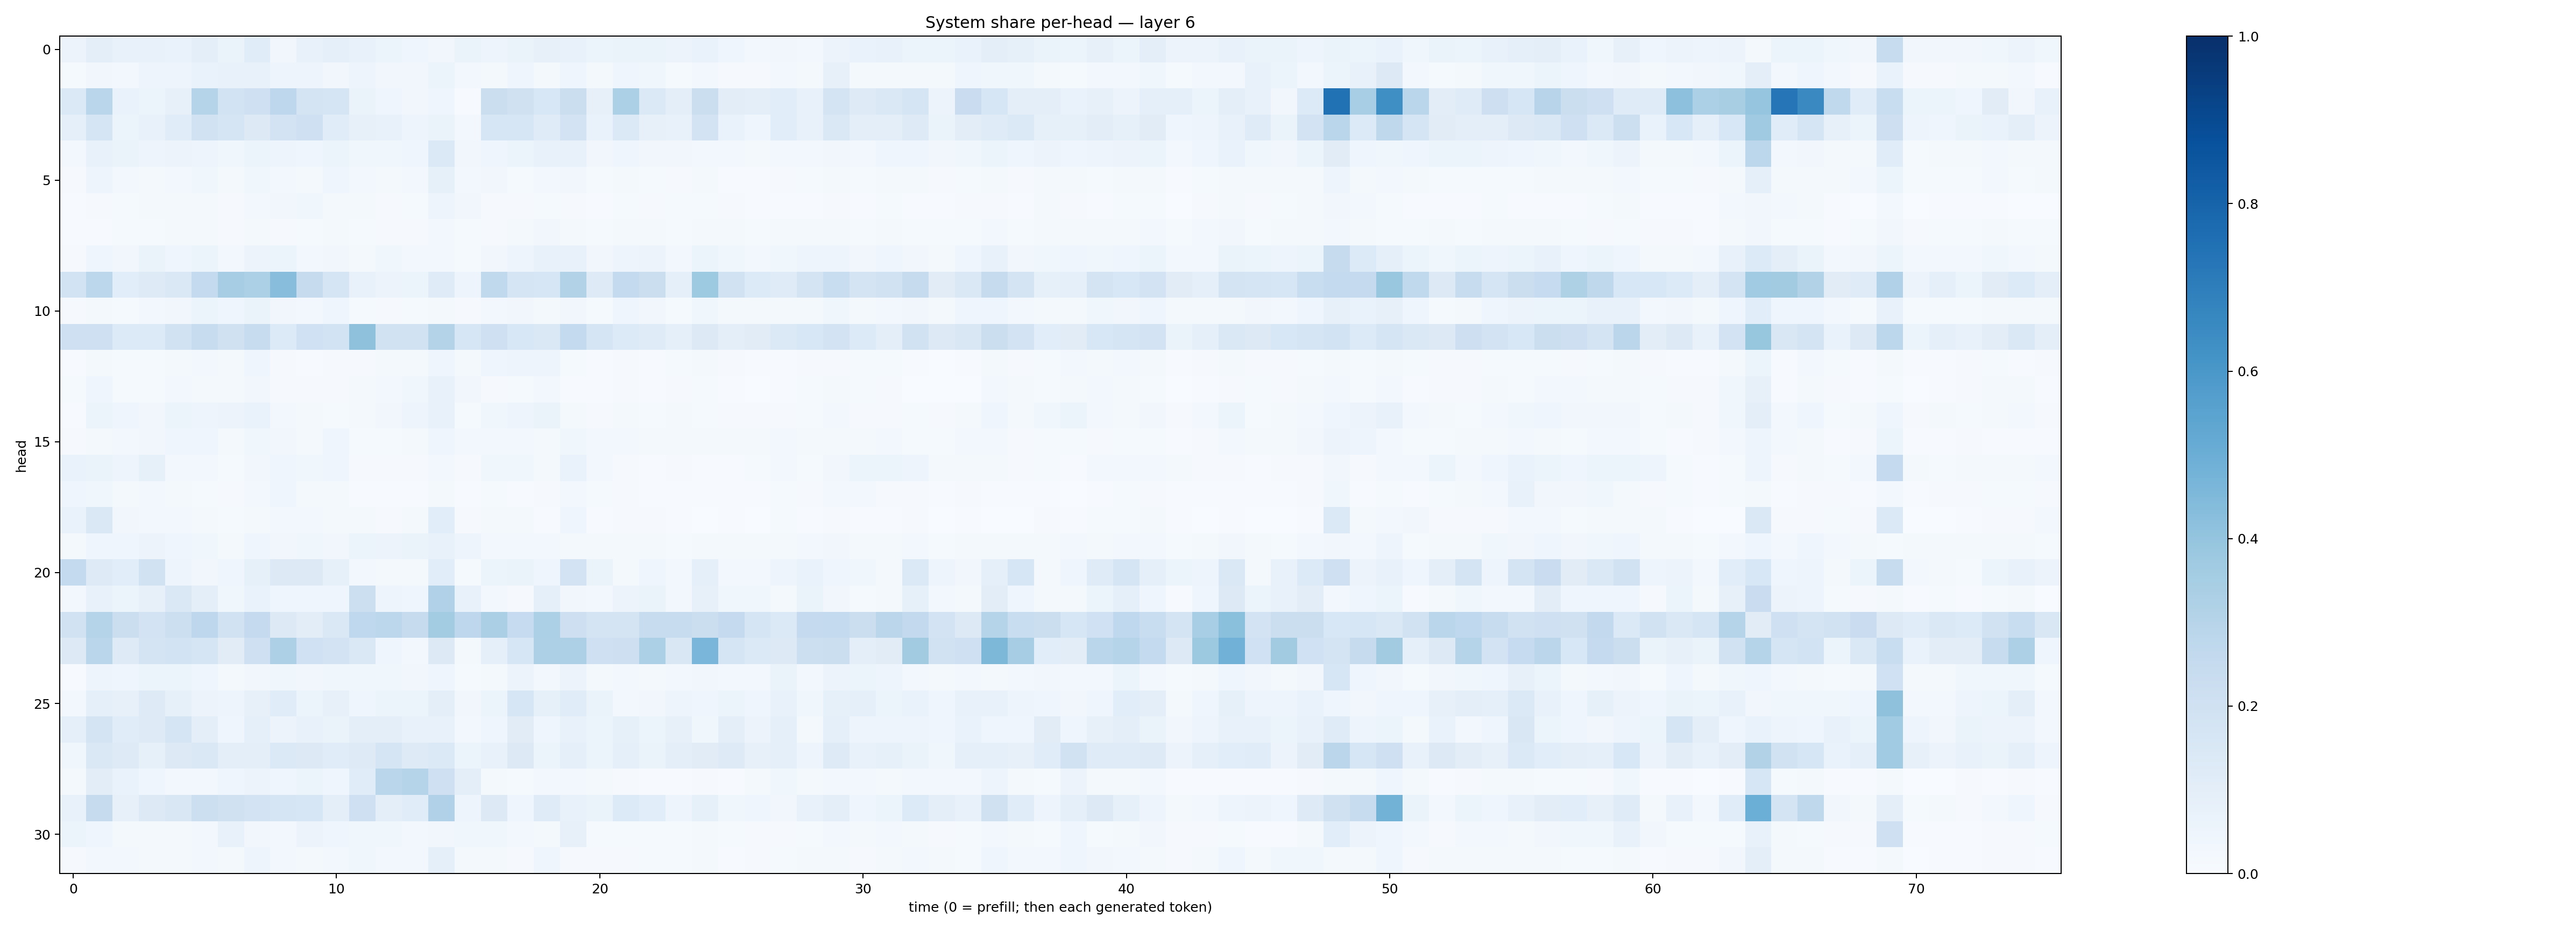

Source data for this figure (header and first rows):
0.056722917, 0.09982444, 0.07524259, 0.076899886, 0.069670856, 0.09571514, 0.06396115, 0.114691615, 0.034251902, 0.071670316, 0.089241326, 0.07499992, 0.05266028, 0.040502496, 0.032365113, 0.06410163, 0.050440576, 0.06489181, 0.0783814, 0.077023804, 0.053166635, 0.06608905, 0.06292891, 0.05530947
0.0129, 0.03355, 0.03095, 0.04959, 0.05028, 0.06881, 0.07336, 0.07311, 0.05073, 0.04802, 0.03314, 0.04816, 0.03453, 0.03484, 0.0511, 0.0259, 0.02065, 0.04172, 0.01836, 0.03945, 0.01729, 0.03977, 0.0382, 0.01474
0.1372, 0.2856, 0.06872, 0.06226, 0.08063, 0.2974, 0.1847, 0.2097, 0.2745, 0.1755, 0.1699, 0.06549, 0.04172, 0.03486, 0.04551, 0.006455, 0.2238, 0.1962, 0.1529, 0.223, 0.08056, 0.3295, 0.137, 0.09894
0.08711, 0.1656, 0.05928, 0.0741, 0.1169, 0.1898, 0.1677, 0.1319, 0.1833, 0.2058, 0.1152, 0.08024, 0.07265, 0.0499, 0.06537, 0.02364, 0.1584, 0.1594, 0.1193, 0.1814, 0.0697, 0.1373, 0.07996, 0.07371
0.0289, 0.07122, 0.06361, 0.04965, 0.05635, 0.04867, 0.0358, 0.05436, 0.04985, 0.04424, 0.06098, 0.03544, 0.03718, 0.04199, 0.1394, 0.0326, 0.03931, 0.05388, 0.07103, 0.0757, 0.03337, 0.0453, 0.03215, 0.03388
0.00896, 0.0472, 0.02482, 0.02073, 0.02499, 0.03623, 0.01736, 0.03629, 0.02456, 0.02216, 0.04587, 0.02527, 0.01866, 0.02945, 0.08279, 0.02697, 0.03289, 0.01518, 0.02949, 0.03209, 0.01232, 0.018, 0.0124, 0.0114
0.006302, 0.01135, 0.01285, 0.01942, 0.02169, 0.01811, 0.01081, 0.02715, 0.03273, 0.03743, 0.02301, 0.01923, 0.008582, 0.01448, 0.05006, 0.03271, 0.01002, 0.01169, 0.01488, 0.008222, 0.005759, 0.01327, 0.01057, 0.01495
0.003954, 0.007383, 0.01505, 0.01305, 0.01919, 0.02217, 0.009144, 0.01871, 0.01114, 0.01188, 0.01957, 0.01299, 0.01022, 0.01135, 0.02678, 0.0135, 0.008672, 0.02097, 0.03496, 0.01778, 0.0153, 0.01698, 0.01857, 0.01429
0.01147, 0.04618, 0.03206, 0.06629, 0.04545, 0.06232, 0.02921, 0.05816, 0.05903, 0.02525, 0.03339, 0.02088, 0.03528, 0.02956, 0.02523, 0.01394, 0.03212, 0.04796, 0.07515, 0.07135, 0.03488, 0.04708, 0.05488, 0.02748
0.1847, 0.2804, 0.1078, 0.1244, 0.1433, 0.2575, 0.3488, 0.3283, 0.4291, 0.2442, 0.1681, 0.07214, 0.05585, 0.0603, 0.1207, 0.04961, 0.2622, 0.1694, 0.1572, 0.3122, 0.1234, 0.256, 0.2205, 0.0903
0.01076, 0.02012, 0.01248, 0.02966, 0.03274, 0.05963, 0.04602, 0.063, 0.03138, 0.02759, 0.04106, 0.01417, 0.01168, 0.01356, 0.02174, 0.008367, 0.02888, 0.03265, 0.02008, 0.03332, 0.01526, 0.04187, 0.0329, 0.01291
0.206, 0.2084, 0.1343, 0.1331, 0.1919, 0.2393, 0.1968, 0.2346, 0.1356, 0.2009, 0.184, 0.4123, 0.1916, 0.1896, 0.3048, 0.1566, 0.2052, 0.153, 0.1456, 0.255, 0.1671, 0.1364, 0.1179, 0.08658
0.005739, 0.01936, 0.01375, 0.01337, 0.01777, 0.02422, 0.02055, 0.04228, 0.01158, 0.006489, 0.007976, 0.01075, 0.01616, 0.02326, 0.03949, 0.02161, 0.04145, 0.04763, 0.04744, 0.0121, 0.006394, 0.009165, 0.006133, 0.01219
0.0152, 0.04466, 0.01536, 0.01323, 0.02353, 0.02033, 0.02033, 0.03227, 0.009244, 0.007927, 0.01156, 0.01612, 0.02564, 0.03634, 0.07622, 0.03354, 0.01103, 0.01278, 0.02901, 0.007313, 0.005339, 0.009426, 0.006107, 0.008911
0.007442, 0.05273, 0.04276, 0.03441, 0.05441, 0.04805, 0.05612, 0.06692, 0.02462, 0.01842, 0.0124, 0.02089, 0.0349, 0.04811, 0.07594, 0.01556, 0.03768, 0.04957, 0.06419, 0.02184, 0.009513, 0.02303, 0.01468, 0.01767
0.009284, 0.02174, 0.02723, 0.03201, 0.04393, 0.04234, 0.01962, 0.03631, 0.03175, 0.02305, 0.04296, 0.01348, 0.01207, 0.01594, 0.04658, 0.02605, 0.02893, 0.03112, 0.02302, 0.03656, 0.02459, 0.02775, 0.02201, 0.01705
0.06993, 0.06624, 0.04801, 0.08568, 0.02774, 0.0249, 0.01259, 0.03467, 0.04152, 0.03821, 0.0427, 0.01118, 0.01106, 0.01079, 0.02865, 0.01034, 0.03601, 0.03714, 0.01925, 0.06944, 0.0239, 0.01019, 0.006802, 0.0109
0.04257, 0.03839, 0.02123, 0.02593, 0.0188, 0.01453, 0.01009, 0.03037, 0.03924, 0.01687, 0.01882, 0.006163, 0.004686, 0.005656, 0.02173, 0.004109, 0.01451, 0.006429, 0.007932, 0.02956, 0.01429, 0.009894, 0.00477, 0.007784
0.06981, 0.1435, 0.03154, 0.02717, 0.02924, 0.01992, 0.0141, 0.01965, 0.02583, 0.02352, 0.01571, 0.0182, 0.008741, 0.0158, 0.1074, 0.01012, 0.0209, 0.01895, 0.006123, 0.04648, 0.004084, 0.009244, 0.008758, 0.006205
0.01799, 0.04024, 0.04296, 0.05731, 0.04128, 0.03617, 0.02173, 0.04323, 0.03473, 0.03535, 0.03397, 0.05374, 0.05845, 0.065, 0.07126, 0.04911, 0.02493, 0.03035, 0.02622, 0.01899, 0.02055, 0.02308, 0.01771, 0.01502
0.2569, 0.1242, 0.1061, 0.1909, 0.05034, 0.03289, 0.04427, 0.08495, 0.1315, 0.1302, 0.08264, 0.03013, 0.01722, 0.02128, 0.1085, 0.01375, 0.05918, 0.06254, 0.04504, 0.1813, 0.06273, 0.02324, 0.0394, 0.02955
0.02816, 0.071, 0.06044, 0.08029, 0.1445, 0.09802, 0.03665, 0.06803, 0.04583, 0.03968, 0.0404, 0.2165, 0.04693, 0.0437, 0.3197, 0.07275, 0.02523, 0.01148, 0.08839, 0.03448, 0.03085, 0.05481, 0.06477, 0.02964
0.1914, 0.2983, 0.2232, 0.1806, 0.2182, 0.2739, 0.1936, 0.2512, 0.1315, 0.1023, 0.145, 0.2676, 0.28, 0.2422, 0.3576, 0.2762, 0.3336, 0.2493, 0.3315, 0.2144, 0.175, 0.1776, 0.2359, 0.2413
0.1251, 0.2883, 0.1242, 0.1751, 0.1843, 0.1664, 0.1096, 0.2082, 0.3256, 0.1995, 0.1832, 0.1417, 0.04161, 0.02471, 0.1304, 0.01937, 0.092, 0.1579, 0.3273, 0.3265, 0.2049, 0.2122, 0.3299, 0.1516
0.007709, 0.04697, 0.04116, 0.0528, 0.05982, 0.04141, 0.0231, 0.0331, 0.03768, 0.03369, 0.03819, 0.03716, 0.03851, 0.0321, 0.03921, 0.01435, 0.01624, 0.05645, 0.02932, 0.055, 0.02283, 0.02639, 0.01812, 0.02484
0.02576, 0.08726, 0.0789, 0.1231, 0.08405, 0.05691, 0.04987, 0.08007, 0.1169, 0.05292, 0.07898, 0.04415, 0.06044, 0.05325, 0.0944, 0.03141, 0.05215, 0.1572, 0.08593, 0.1137, 0.06442, 0.03074, 0.03205, 0.04742
0.09211, 0.1786, 0.1138, 0.1248, 0.1702, 0.09665, 0.04421, 0.08623, 0.05858, 0.0713, 0.06304, 0.09758, 0.09832, 0.07411, 0.07386, 0.02485, 0.04329, 0.1131, 0.04344, 0.0723, 0.0513, 0.08425, 0.05303, 0.08129
0.03708, 0.1444, 0.1249, 0.08264, 0.1265, 0.1413, 0.09853, 0.09458, 0.1371, 0.1307, 0.1153, 0.1224, 0.1658, 0.124, 0.1386, 0.05082, 0.07557, 0.1277, 0.06078, 0.08858, 0.0522, 0.0902, 0.06452, 0.1005
0.0182, 0.1048, 0.0694, 0.04564, 0.02653, 0.03066, 0.04183, 0.05638, 0.03965, 0.06248, 0.04535, 0.1138, 0.2879, 0.3038, 0.2037, 0.1003, 0.0227, 0.01541, 0.02744, 0.02483, 0.02212, 0.01171, 0.006317, 0.005113
0.07676, 0.2444, 0.07926, 0.1267, 0.1488, 0.2184, 0.1974, 0.1808, 0.1685, 0.1596, 0.09809, 0.2032, 0.1009, 0.1133, 0.3203, 0.04835, 0.1321, 0.04122, 0.1205, 0.07225, 0.06275, 0.1349, 0.1056, 0.0483
0.05133, 0.03996, 0.01706, 0.01633, 0.01831, 0.02501, 0.07394, 0.03163, 0.02539, 0.05732, 0.04178, 0.03845, 0.03589, 0.02617, 0.03149, 0.03904, 0.03677, 0.02377, 0.01769, 0.08098, 0.0118, 0.01234, 0.01502, 0.01306
0.009091, 0.02839, 0.02989, 0.02116, 0.02011, 0.0249, 0.02013, 0.04851, 0.03077, 0.01971, 0.02454, 0.03659, 0.02758, 0.02698, 0.08623, 0.02321, 0.01574, 0.01011, 0.04041, 0.01099, 0.008594, 0.008639, 0.01202, 0.01179
